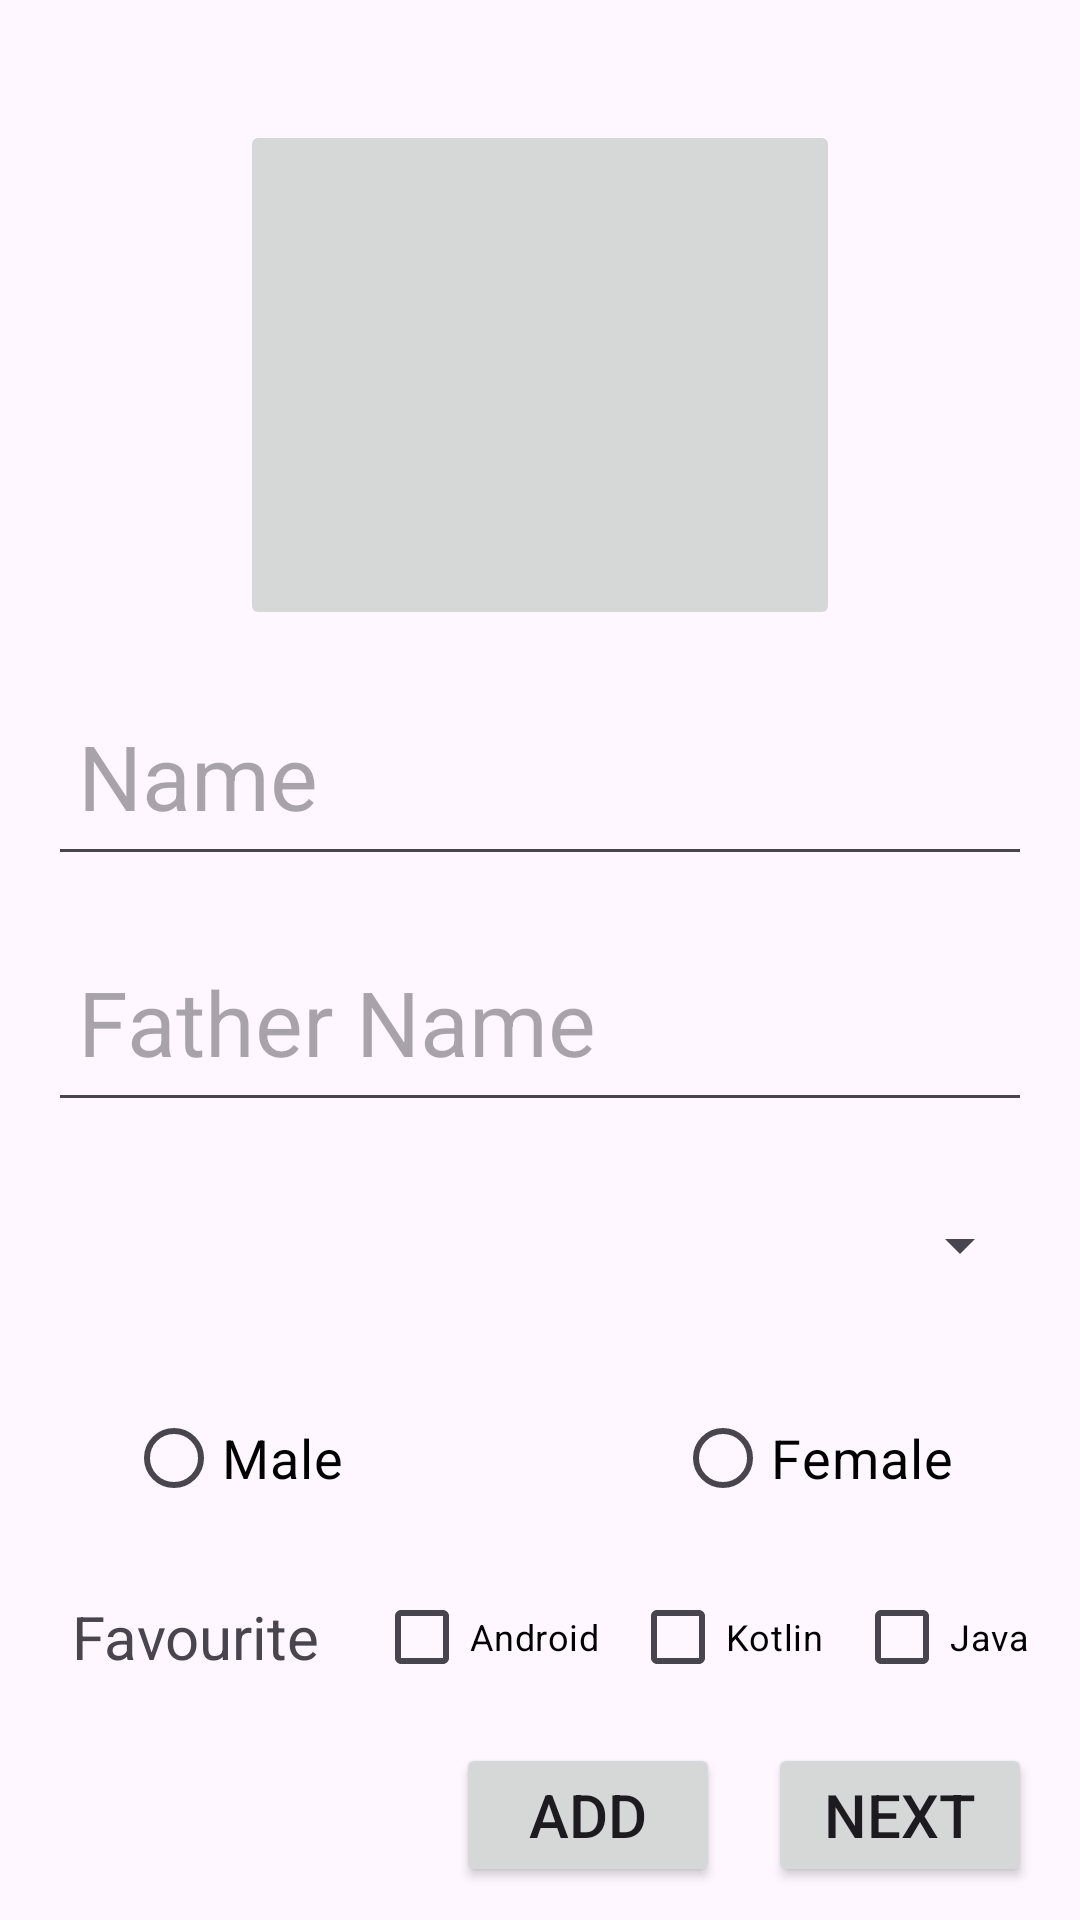

Write the Android layout XML for this screen, with the resource values it uses.
<!-- AndroidManifest.xml: application theme Theme.RecyclerViewPractice -->
<!-- res/layout/activity_main.xml -->
<?xml version="1.0" encoding="utf-8"?>
<androidx.constraintlayout.widget.ConstraintLayout xmlns:android="http://schemas.android.com/apk/res/android"
    xmlns:app="http://schemas.android.com/apk/res-auto"
    xmlns:tools="http://schemas.android.com/tools"
    android:id="@+id/main"
    android:layout_width="match_parent"
    android:layout_height="match_parent"
    tools:context=".MainActivity">

    <ImageButton
        android:id="@+id/btnimg"
        android:layout_width="200dp"
        android:layout_height="170dp"
        android:layout_marginTop="40dp"
        app:layout_constraintEnd_toEndOf="parent"
        app:layout_constraintStart_toStartOf="parent"
        app:layout_constraintTop_toTopOf="parent" />

    <EditText
        android:id="@+id/nameEt"
        android:layout_width="0dp"
        android:layout_height="70dp"
        android:layout_marginHorizontal="16dp"
        android:layout_marginTop="12dp"
        android:hint="Name"
        android:paddingHorizontal="10dp"
        android:textColor="@color/black"
        android:textSize="30sp"
        app:layout_constraintEnd_toEndOf="parent"
        app:layout_constraintStart_toStartOf="parent"
        app:layout_constraintTop_toBottomOf="@+id/btnimg" />

    <EditText
        android:id="@+id/fnameEt"
        android:layout_width="0dp"
        android:layout_height="70dp"
        android:layout_marginHorizontal="16dp"
        android:layout_marginTop="12dp"
        android:hint="Father Name"
        android:paddingHorizontal="10dp"
        android:textColor="@color/black"
        android:textSize="30sp"
        app:layout_constraintEnd_toEndOf="parent"
        app:layout_constraintStart_toStartOf="parent"
        app:layout_constraintTop_toBottomOf="@+id/nameEt" />

    <Spinner
        android:id="@+id/provincess"
        android:layout_width="match_parent"
        android:layout_height="50dp"
        android:layout_marginHorizontal="16dp"
        android:layout_marginTop="16dp"
        android:paddingHorizontal="10dp"
        app:layout_constraintEnd_toEndOf="parent"
        app:layout_constraintStart_toStartOf="parent"
        app:layout_constraintTop_toBottomOf="@id/fnameEt"

        />

    <RadioGroup
        android:id="@+id/radioGroup"
        android:layout_width="match_parent"
        android:layout_height="60dp"
        android:layout_marginHorizontal="16dp"
        android:layout_marginTop="16dp"
        android:orientation="horizontal"

        app:layout_constraintEnd_toEndOf="parent"
        app:layout_constraintStart_toStartOf="parent"
        app:layout_constraintTop_toBottomOf="@+id/provincess">

        <androidx.constraintlayout.widget.ConstraintLayout
            android:layout_width="match_parent"
            android:layout_height="match_parent">

            <RadioButton
                android:id="@+id/rb_male"
                android:layout_width="wrap_content"
                android:layout_height="wrap_content"
                android:layout_marginHorizontal="26dp"
                android:text="Male"
                android:textColor="@color/black"
                android:textSize="18sp"
                app:layout_constraintBottom_toBottomOf="parent"
                app:layout_constraintStart_toStartOf="parent"
                app:layout_constraintTop_toTopOf="parent" />

            <RadioButton
                android:id="@+id/rb_female"
                android:layout_width="wrap_content"
                android:layout_height="wrap_content"
                android:layout_marginHorizontal="26dp"
                android:text="Female"
                android:textColor="@color/black"
                android:textSize="18sp"
                app:layout_constraintBottom_toBottomOf="parent"
                app:layout_constraintEnd_toEndOf="parent"
                app:layout_constraintTop_toTopOf="parent" />
        </androidx.constraintlayout.widget.ConstraintLayout>

    </RadioGroup>

    <TextView
        android:id="@+id/textView2"
        android:layout_width="wrap_content"
        android:layout_height="wrap_content"
        android:layout_marginStart="16dp"
        android:layout_marginTop="16dp"
        android:paddingHorizontal="8dp"
        android:text="Favourite"
        android:textSize="20sp"
        app:layout_constraintStart_toStartOf="parent"
        app:layout_constraintTop_toBottomOf="@+id/radioGroup" />

    <CheckBox
        android:id="@+id/chkandroid"
        android:layout_width="wrap_content"
        android:layout_height="wrap_content"
        android:text="Android"
        android:textColor="@color/black"
        android:textSize="12sp"
        android:layout_marginStart="10dp"
        app:layout_constraintBottom_toBottomOf="@+id/textView2"
        app:layout_constraintStart_toEndOf="@+id/textView2"
        app:layout_constraintTop_toTopOf="@+id/textView2" />
    <CheckBox
        android:id="@+id/chkkotlin"
        android:layout_width="wrap_content"
        android:layout_height="wrap_content"
        android:text="Kotlin"
        android:textColor="@color/black"
        android:textSize="12sp"
        android:layout_marginStart="10dp"
        app:layout_constraintBottom_toBottomOf="@+id/chkandroid"
        app:layout_constraintStart_toEndOf="@+id/chkandroid"
        app:layout_constraintTop_toTopOf="@+id/chkandroid" />
    <CheckBox
        android:id="@+id/chkjava"
        android:layout_width="wrap_content"
        android:layout_height="wrap_content"
        android:text="Java"
        android:textColor="@color/black"
        android:textSize="12sp"
        android:layout_marginStart="10dp"
        app:layout_constraintBottom_toBottomOf="@+id/chkkotlin"
        app:layout_constraintStart_toEndOf="@+id/chkkotlin"
        app:layout_constraintTop_toTopOf="@+id/chkkotlin" />

    <Button
        android:id="@+id/btnadd"
        android:layout_width="wrap_content"
        android:layout_height="wrap_content"
        android:text="Add"
        android:layout_marginEnd="16dp"
        android:textSize="20sp"
        app:layout_constraintBottom_toBottomOf="parent"
        app:layout_constraintEnd_toStartOf="@+id/btnNext"
        app:layout_constraintTop_toBottomOf="@+id/chkandroid" />

    <Button
        android:id="@+id/btnNext"
        android:layout_width="wrap_content"
        android:layout_height="wrap_content"
        android:layout_marginEnd="16dp"
        android:text="Next"
        android:textSize="20sp"
        app:layout_constraintBottom_toBottomOf="parent"
        app:layout_constraintEnd_toEndOf="parent"
        app:layout_constraintTop_toBottomOf="@+id/chkkotlin" />
</androidx.constraintlayout.widget.ConstraintLayout>
<!-- resources referenced by this layout -->
<resources>
  <color name="black">#FF000000</color>
  <style name="Theme.RecyclerViewPractice" parent="Base.Theme.RecyclerViewPractice" />
  <style name="Base.Theme.RecyclerViewPractice" parent="Theme.Material3.DayNight.NoActionBar">
          
          
      </style>
</resources>
